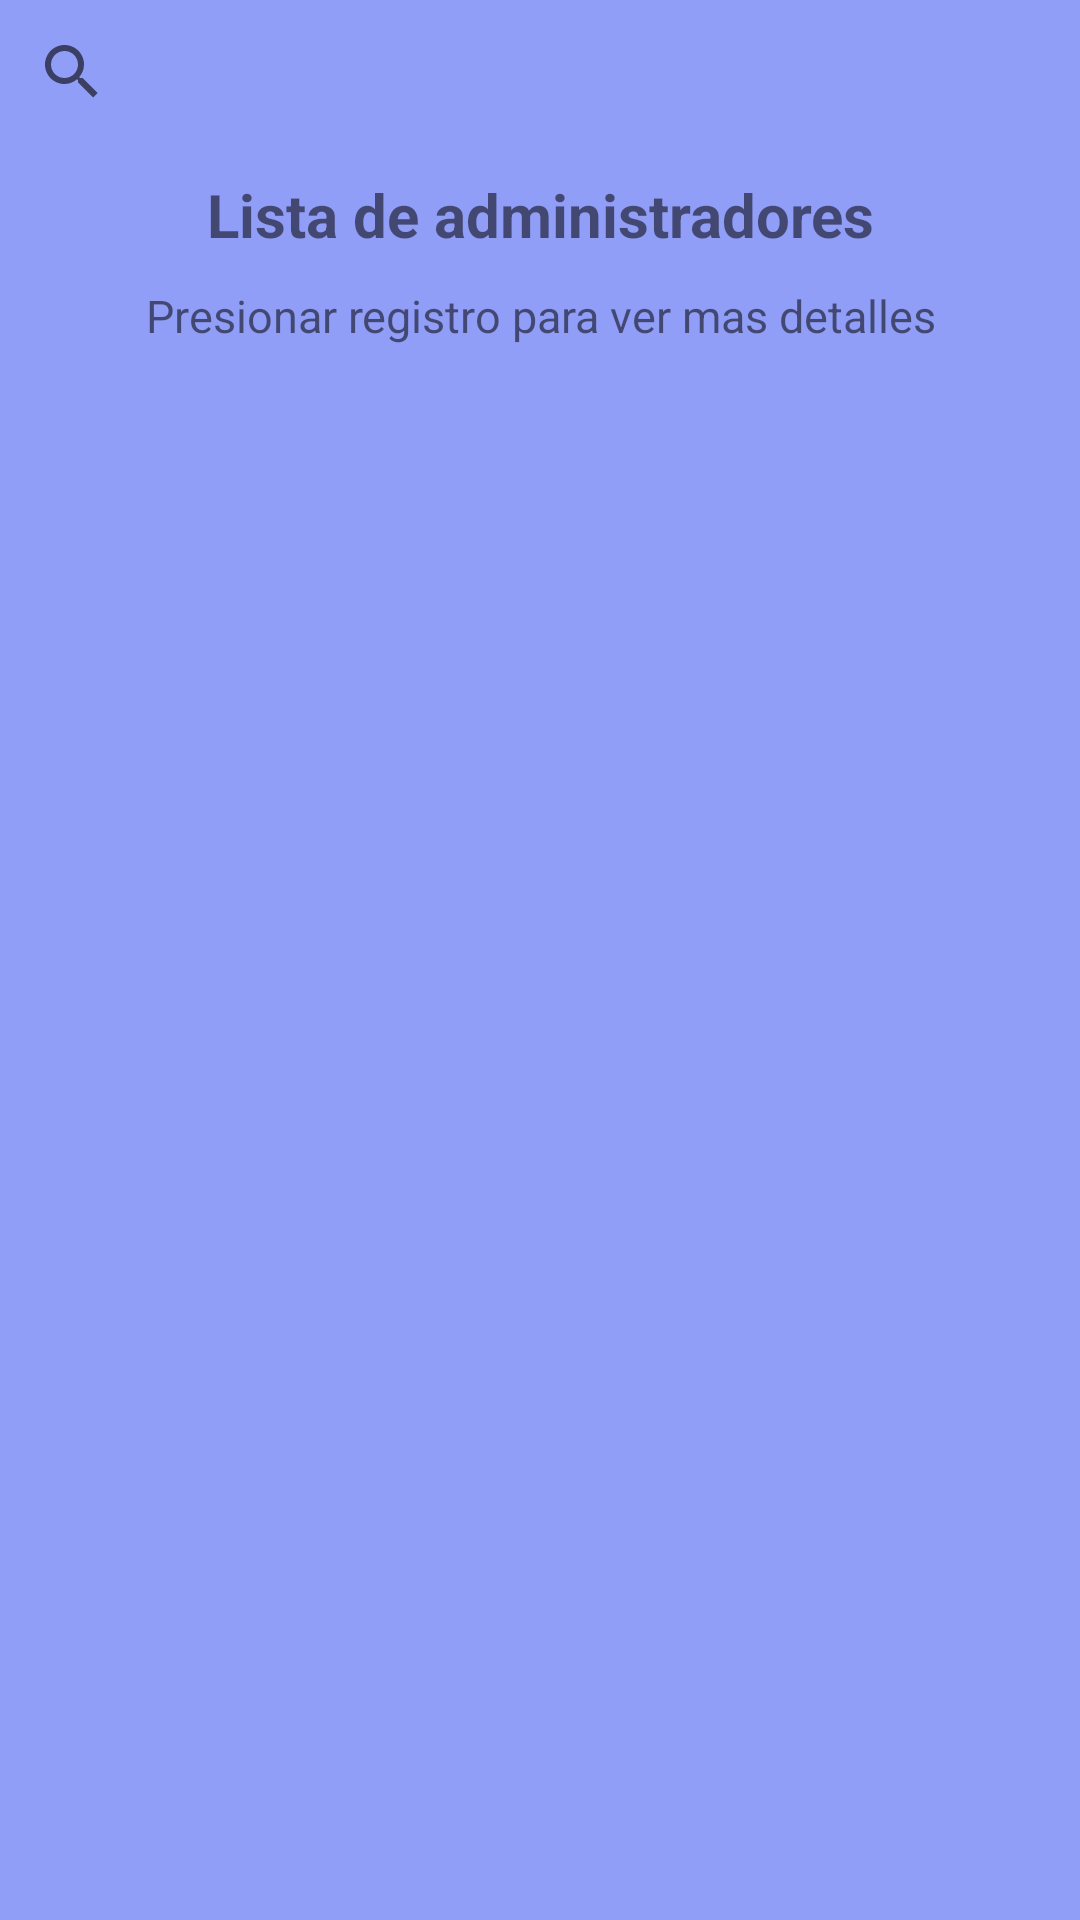

This screen was rendered from an Android layout file. Write that file and the resources it references.
<!-- AndroidManifest.xml: application theme Theme.AppCompat.Light.NoActionBar -->
<!-- res/layout/activity_lista_ad_re.xml -->
<?xml version="1.0" encoding="utf-8"?>
<LinearLayout xmlns:android="http://schemas.android.com/apk/res/android"
    xmlns:app="http://schemas.android.com/apk/res-auto"
    xmlns:tools="http://schemas.android.com/tools"
    android:layout_width="match_parent"
    android:layout_height="match_parent"
    tools:context=".Listar_Administracion"
    android:background="#909EF8"
    android:orientation="vertical">

    <LinearLayout
        android:layout_width="match_parent"
        android:layout_height="wrap_content"
        android:orientation="vertical">

        <SearchView
            android:id="@+id/txtBuscarAd"
            android:layout_width="match_parent"
            android:layout_height="wrap_content">

        </SearchView>

        <LinearLayout
            android:layout_width="match_parent"
            android:layout_height="wrap_content"
            android:orientation="horizontal">

            <TextView
                android:id="@+id/textView21"
                android:layout_width="match_parent"
                android:layout_height="wrap_content"
                android:gravity="center_horizontal"
                android:padding="10dp"
                android:text="Lista de administradores"
                android:textAlignment="center"
                android:textSize="20dp"
                android:textStyle="bold"/>
        </LinearLayout>

        <LinearLayout
            android:layout_width="match_parent"
            android:layout_height="wrap_content"
            android:orientation="vertical"
            android:paddingBottom="20dp">

            <TextView
                android:id="@+id/textView"
                android:layout_width="match_parent"
                android:layout_height="wrap_content"
                android:text="Presionar registro para ver mas detalles"
                android:textAlignment="center"
                android:textSize="15dp"
                android:gravity="center"/>
        </LinearLayout>
    </LinearLayout>


    <androidx.recyclerview.widget.RecyclerView
        android:id="@+id/listaAdministracion"
        android:layout_width="match_parent"
        android:layout_height="match_parent" />
</LinearLayout>
<!-- resources referenced by this layout -->
<resources>

</resources>
